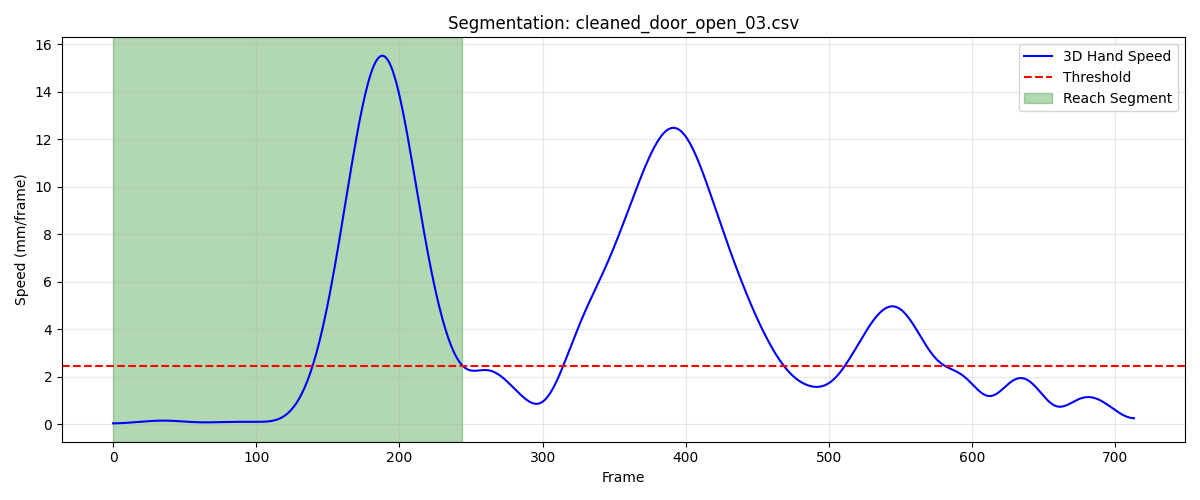

The data file committed next to this chart (first rows):
frame, sub_frame, shoulderr_x, shoulderr_y, shoulderr_z, humr1_x, humr1_y, humr1_z, humr2_x, humr2_y, humr2_z, humr3_x, humr3_y, humr3_z, humr4_x, humr4_y, humr4_z, humr5_x, humr5_y, humr5_z, humr6_x, humr6_y, humr6_z, humr7_x
1, 0, 227, -740.8, 797.6, 259.7, -681.8, 629.9, 264.4, -669.3, 558.5, 273.3, -731.8, 622.7, 212.7, -640.4, 614.3, 273.2, -731.7, 563.4, 225.5, -641.1, 559.5, 205.9
2, 0, 227, -740.9, 797.6, 259.8, -681.9, 630, 264.5, -669.4, 558.5, 273.3, -731.9, 622.7, 212.7, -640.4, 614.4, 273.2, -731.8, 563.4, 225.5, -641.1, 559.5, 205.9
3, 0, 227, -741, 797.6, 259.8, -681.9, 630, 264.5, -669.5, 558.5, 273.4, -732, 622.7, 212.8, -640.5, 614.4, 273.2, -731.9, 563.4, 225.6, -641.2, 559.5, 205.9
4, 0, 227, -741.1, 797.6, 259.8, -682, 630, 264.5, -669.5, 558.5, 273.4, -732.1, 622.7, 212.8, -640.5, 614.4, 273.3, -731.9, 563.4, 225.6, -641.2, 559.5, 205.9
5, 0, 227, -741.2, 797.6, 259.8, -682.1, 630, 264.5, -669.6, 558.5, 273.4, -732.1, 622.6, 212.8, -640.6, 614.4, 273.3, -732, 563.4, 225.6, -641.2, 559.5, 205.9
6, 0, 227, -741.3, 797.6, 259.8, -682.1, 630, 264.6, -669.6, 558.5, 273.4, -732.2, 622.6, 212.9, -640.6, 614.4, 273.3, -732, 563.4, 225.7, -641.3, 559.5, 205.9
7, 0, 227, -741.3, 797.6, 259.8, -682.2, 630, 264.6, -669.6, 558.5, 273.4, -732.2, 622.6, 212.9, -640.6, 614.4, 273.3, -732.1, 563.3, 225.7, -641.3, 559.6, 205.9
8, 0, 227, -741.4, 797.6, 259.8, -682.3, 630, 264.6, -669.7, 558.5, 273.4, -732.2, 622.6, 212.9, -640.7, 614.4, 273.3, -732.1, 563.3, 225.7, -641.3, 559.6, 205.9
9, 0, 227, -741.5, 797.6, 259.8, -682.3, 630, 264.6, -669.7, 558.6, 273.4, -732.3, 622.6, 212.9, -640.7, 614.4, 273.3, -732.1, 563.3, 225.7, -641.3, 559.6, 205.9
10, 0, 227, -741.6, 797.6, 259.7, -682.4, 630, 264.6, -669.7, 558.6, 273.4, -732.3, 622.6, 212.9, -640.7, 614.5, 273.3, -732.1, 563.3, 225.7, -641.3, 559.6, 205.9
11, 0, 227, -741.6, 797.6, 259.7, -682.4, 630, 264.6, -669.7, 558.6, 273.4, -732.3, 622.6, 212.9, -640.7, 614.5, 273.3, -732.1, 563.4, 225.7, -641.3, 559.6, 205.9
12, 0, 227, -741.7, 797.6, 259.7, -682.5, 630, 264.6, -669.7, 558.6, 273.4, -732.3, 622.6, 212.9, -640.7, 614.5, 273.3, -732.1, 563.4, 225.7, -641.4, 559.6, 206
13, 0, 227, -741.7, 797.6, 259.7, -682.5, 630, 264.6, -669.7, 558.6, 273.5, -732.4, 622.7, 212.9, -640.8, 614.5, 273.3, -732.2, 563.4, 225.7, -641.4, 559.6, 206
14, 0, 227, -741.8, 797.6, 259.7, -682.6, 630.1, 264.6, -669.7, 558.7, 273.5, -732.4, 622.7, 212.9, -640.8, 614.5, 273.4, -732.2, 563.4, 225.7, -641.4, 559.7, 206
15, 0, 227, -741.8, 797.6, 259.7, -682.6, 630.1, 264.6, -669.7, 558.7, 273.5, -732.4, 622.7, 213, -640.8, 614.6, 273.4, -732.2, 563.4, 225.7, -641.4, 559.7, 206
16, 0, 227, -741.8, 797.6, 259.7, -682.6, 630.1, 264.6, -669.8, 558.7, 273.5, -732.4, 622.7, 213, -640.8, 614.6, 273.4, -732.2, 563.5, 225.8, -641.4, 559.7, 206
17, 0, 227, -741.9, 797.7, 259.7, -682.6, 630.2, 264.7, -669.8, 558.8, 273.5, -732.4, 622.8, 213, -640.8, 614.6, 273.4, -732.2, 563.5, 225.8, -641.4, 559.8, 206.1
18, 0, 227, -741.9, 797.7, 259.7, -682.6, 630.2, 264.7, -669.8, 558.8, 273.6, -732.4, 622.8, 213, -640.8, 614.7, 273.5, -732.2, 563.5, 225.8, -641.4, 559.8, 206.1
19, 0, 227, -742, 797.7, 259.8, -682.6, 630.3, 264.7, -669.8, 558.8, 273.6, -732.4, 622.8, 213, -640.8, 614.7, 273.5, -732.2, 563.6, 225.8, -641.4, 559.9, 206.2
20, 0, 227, -742, 797.8, 259.8, -682.7, 630.3, 264.8, -669.8, 558.9, 273.6, -732.5, 622.9, 213.1, -640.8, 614.8, 273.5, -732.2, 563.6, 225.9, -641.4, 559.9, 206.2
21, 0, 227, -742, 797.8, 259.8, -682.7, 630.4, 264.8, -669.8, 558.9, 273.7, -732.5, 622.9, 213.1, -640.9, 614.8, 273.6, -732.2, 563.6, 225.9, -641.5, 560, 206.3
22, 0, 227, -742.1, 797.8, 259.9, -682.7, 630.4, 264.8, -669.8, 559, 273.7, -732.5, 623, 213.1, -640.9, 614.8, 273.6, -732.3, 563.7, 226, -641.5, 560.0, 206.3
23, 0, 227, -742.1, 797.9, 259.9, -682.7, 630.5, 264.9, -669.8, 559, 273.8, -732.5, 623, 213.2, -640.9, 614.9, 273.7, -732.3, 563.7, 226, -641.5, 560, 206.4
24, 0, 227, -742.2, 797.9, 260, -682.8, 630.5, 264.9, -669.9, 559.1, 273.8, -732.6, 623, 213.2, -640.9, 614.9, 273.7, -732.3, 563.7, 226.1, -641.5, 560.1, 206.5
25, 0, 227.1, -742.3, 797.9, 260, -682.8, 630.6, 265, -669.9, 559.1, 273.9, -732.6, 623.1, 213.3, -641, 615, 273.8, -732.3, 563.8, 226.1, -641.6, 560.1, 206.5
26, 0, 227.1, -742.3, 798, 260.1, -682.8, 630.6, 265, -669.9, 559.2, 273.9, -732.6, 623.1, 213.3, -641, 615, 273.8, -732.4, 563.8, 226.2, -641.6, 560.2, 206.6
27, 0, 227.1, -742.4, 798, 260.1, -682.9, 630.7, 265.1, -670, 559.2, 273.9, -732.7, 623.2, 213.4, -641, 615.1, 273.9, -732.4, 563.8, 226.3, -641.6, 560.2, 206.7
28, 0, 227.1, -742.5, 798, 260.2, -683, 630.7, 265.2, -670, 559.3, 274, -732.7, 623.2, 213.5, -641.1, 615.1, 273.9, -732.5, 563.9, 226.4, -641.7, 560.3, 206.8
29, 0, 227.2, -742.6, 798.1, 260.2, -683, 630.8, 265.3, -670.1, 559.3, 274, -732.8, 623.3, 213.5, -641.1, 615.2, 274, -732.5, 563.9, 226.5, -641.7, 560.3, 206.9
30, 0, 227.2, -742.6, 798.1, 260.3, -683.1, 630.8, 265.4, -670.1, 559.4, 274.1, -732.9, 623.3, 213.6, -641.2, 615.2, 274, -732.6, 563.9, 226.6, -641.8, 560.4, 207
31, 0, 227.2, -742.7, 798.1, 260.4, -683.2, 630.9, 265.5, -670.2, 559.5, 274.2, -732.9, 623.4, 213.7, -641.2, 615.3, 274.1, -732.6, 564, 226.7, -641.8, 560.4, 207.1
32, 0, 227.3, -742.8, 798.2, 260.5, -683.2, 630.9, 265.6, -670.2, 559.5, 274.2, -733, 623.4, 213.8, -641.3, 615.3, 274.2, -732.7, 564, 226.8, -641.9, 560.5, 207.2
33, 0, 227.3, -742.9, 798.2, 260.5, -683.3, 631, 265.7, -670.3, 559.6, 274.3, -733.1, 623.5, 213.9, -641.3, 615.4, 274.3, -732.7, 564.1, 226.9, -641.9, 560.5, 207.3
34, 0, 227.3, -742.9, 798.2, 260.6, -683.4, 631, 265.8, -670.4, 559.6, 274.3, -733.2, 623.5, 214, -641.4, 615.4, 274.4, -732.8, 564.1, 227, -642, 560.6, 207.4
35, 0, 227.3, -743, 798.3, 260.7, -683.4, 631.1, 265.9, -670.4, 559.7, 274.4, -733.2, 623.6, 214.1, -641.5, 615.5, 274.5, -732.9, 564.2, 227.1, -642, 560.6, 207.5
36, 0, 227.4, -743.1, 798.3, 260.8, -683.4, 631.1, 266, -670.5, 559.8, 274.5, -733.3, 623.6, 214.2, -641.5, 615.5, 274.6, -732.9, 564.2, 227.2, -642.1, 560.7, 207.6
37, 0, 227.4, -743.1, 798.3, 260.9, -683.5, 631.2, 266.1, -670.5, 559.8, 274.5, -733.4, 623.7, 214.3, -641.6, 615.6, 274.6, -733, 564.3, 227.3, -642.1, 560.7, 207.8
38, 0, 227.4, -743.2, 798.3, 260.9, -683.5, 631.2, 266.2, -670.5, 559.9, 274.6, -733.4, 623.8, 214.4, -641.6, 615.6, 274.7, -733, 564.3, 227.4, -642.1, 560.8, 207.9
39, 0, 227.4, -743.2, 798.4, 261, -683.5, 631.3, 266.3, -670.6, 559.9, 274.7, -733.5, 623.8, 214.4, -641.6, 615.7, 274.8, -733, 564.4, 227.5, -642.1, 560.8, 208
40, 0, 227.4, -743.3, 798.4, 261.1, -683.6, 631.3, 266.4, -670.6, 560, 274.7, -733.5, 623.9, 214.5, -641.7, 615.7, 274.9, -733.1, 564.4, 227.5, -642.1, 560.9, 208.1
41, 0, 227.5, -743.3, 798.4, 261.2, -683.6, 631.4, 266.4, -670.6, 560, 274.8, -733.5, 623.9, 214.6, -641.7, 615.7, 275, -733.1, 564.5, 227.6, -642.2, 560.9, 208.2
42, 0, 227.5, -743.4, 798.5, 261.3, -683.6, 631.4, 266.5, -670.6, 560.1, 274.8, -733.5, 624, 214.7, -641.7, 615.8, 275.1, -733.1, 564.5, 227.7, -642.2, 560.9, 208.3
43, 0, 227.5, -743.4, 798.5, 261.3, -683.6, 631.5, 266.6, -670.6, 560.1, 274.9, -733.6, 624, 214.7, -641.7, 615.8, 275.2, -733.1, 564.6, 227.8, -642.2, 561, 208.4
44, 0, 227.6, -743.4, 798.5, 261.4, -683.6, 631.5, 266.6, -670.7, 560.1, 274.9, -733.6, 624, 214.8, -641.8, 615.8, 275.3, -733.1, 564.6, 227.8, -642.2, 561, 208.5
45, 0, 227.6, -743.5, 798.5, 261.5, -683.6, 631.5, 266.7, -670.7, 560.2, 275, -733.6, 624.1, 214.8, -641.8, 615.9, 275.3, -733.1, 564.7, 227.9, -642.2, 561, 208.6
46, 0, 227.6, -743.5, 798.5, 261.5, -683.6, 631.5, 266.8, -670.7, 560.2, 275.1, -733.6, 624.1, 214.9, -641.8, 615.9, 275.4, -733.1, 564.7, 228, -642.2, 561.1, 208.8
47, 0, 227.7, -743.5, 798.5, 261.6, -683.7, 631.6, 266.8, -670.7, 560.2, 275.1, -733.6, 624.1, 214.9, -641.8, 615.9, 275.5, -733.2, 564.7, 228.1, -642.2, 561.1, 208.9
48, 0, 227.7, -743.6, 798.6, 261.6, -683.7, 631.6, 266.9, -670.7, 560.2, 275.2, -733.7, 624.1, 215, -641.9, 615.9, 275.6, -733.2, 564.7, 228.1, -642.3, 561.1, 209
49, 0, 227.7, -743.6, 798.6, 261.7, -683.7, 631.6, 267, -670.7, 560.3, 275.2, -733.7, 624.1, 215.1, -641.9, 616, 275.6, -733.2, 564.8, 228.2, -642.3, 561.2, 209
50, 0, 227.8, -743.7, 798.6, 261.7, -683.8, 631.6, 267, -670.8, 560.3, 275.3, -733.7, 624.1, 215.1, -641.9, 616, 275.7, -733.2, 564.8, 228.3, -642.3, 561.2, 209.1
51, 0, 227.8, -743.7, 798.6, 261.8, -683.8, 631.7, 267.1, -670.8, 560.3, 275.3, -733.7, 624.2, 215.2, -642, 616, 275.8, -733.2, 564.8, 228.3, -642.3, 561.2, 209.2
52, 0, 227.9, -743.8, 798.6, 261.8, -683.8, 631.7, 267.1, -670.8, 560.3, 275.4, -733.8, 624.2, 215.2, -642, 616, 275.8, -733.3, 564.8, 228.4, -642.4, 561.2, 209.2
53, 0, 227.9, -743.9, 798.6, 261.9, -683.9, 631.7, 267.2, -670.8, 560.4, 275.5, -733.8, 624.2, 215.3, -642, 616.1, 275.9, -733.3, 564.8, 228.4, -642.4, 561.3, 209.3
54, 0, 228, -743.9, 798.6, 261.9, -683.9, 631.7, 267.3, -670.9, 560.4, 275.5, -733.9, 624.2, 215.4, -642.1, 616.1, 275.9, -733.3, 564.8, 228.5, -642.4, 561.3, 209.3
55, 0, 228, -744, 798.6, 262, -684, 631.8, 267.3, -670.9, 560.4, 275.6, -733.9, 624.2, 215.4, -642.1, 616.1, 275.9, -733.4, 564.8, 228.6, -642.4, 561.3, 209.4
56, 0, 228.1, -744.1, 798.7, 262, -684, 631.8, 267.4, -670.9, 560.5, 275.6, -733.9, 624.2, 215.5, -642.1, 616.2, 276, -733.4, 564.8, 228.6, -642.5, 561.4, 209.4
57, 0, 228.1, -744.1, 798.7, 262.1, -684.1, 631.8, 267.4, -671, 560.5, 275.7, -734, 624.3, 215.5, -642.1, 616.2, 276, -733.4, 564.9, 228.7, -642.5, 561.4, 209.5
58, 0, 228.2, -744.2, 798.7, 262.2, -684.1, 631.8, 267.5, -671, 560.5, 275.8, -734, 624.3, 215.6, -642.2, 616.2, 276.1, -733.4, 564.9, 228.7, -642.5, 561.4, 209.6
59, 0, 228.3, -744.3, 798.7, 262.2, -684.1, 631.9, 267.5, -671, 560.5, 275.8, -734.1, 624.3, 215.6, -642.2, 616.2, 276.1, -733.5, 564.9, 228.8, -642.6, 561.4, 209.6
60, 0, 228.3, -744.3, 798.7, 262.3, -684.2, 631.9, 267.6, -671.1, 560.6, 275.9, -734.1, 624.3, 215.7, -642.2, 616.3, 276.2, -733.5, 564.9, 228.8, -642.6, 561.5, 209.7
... 185 more rows
